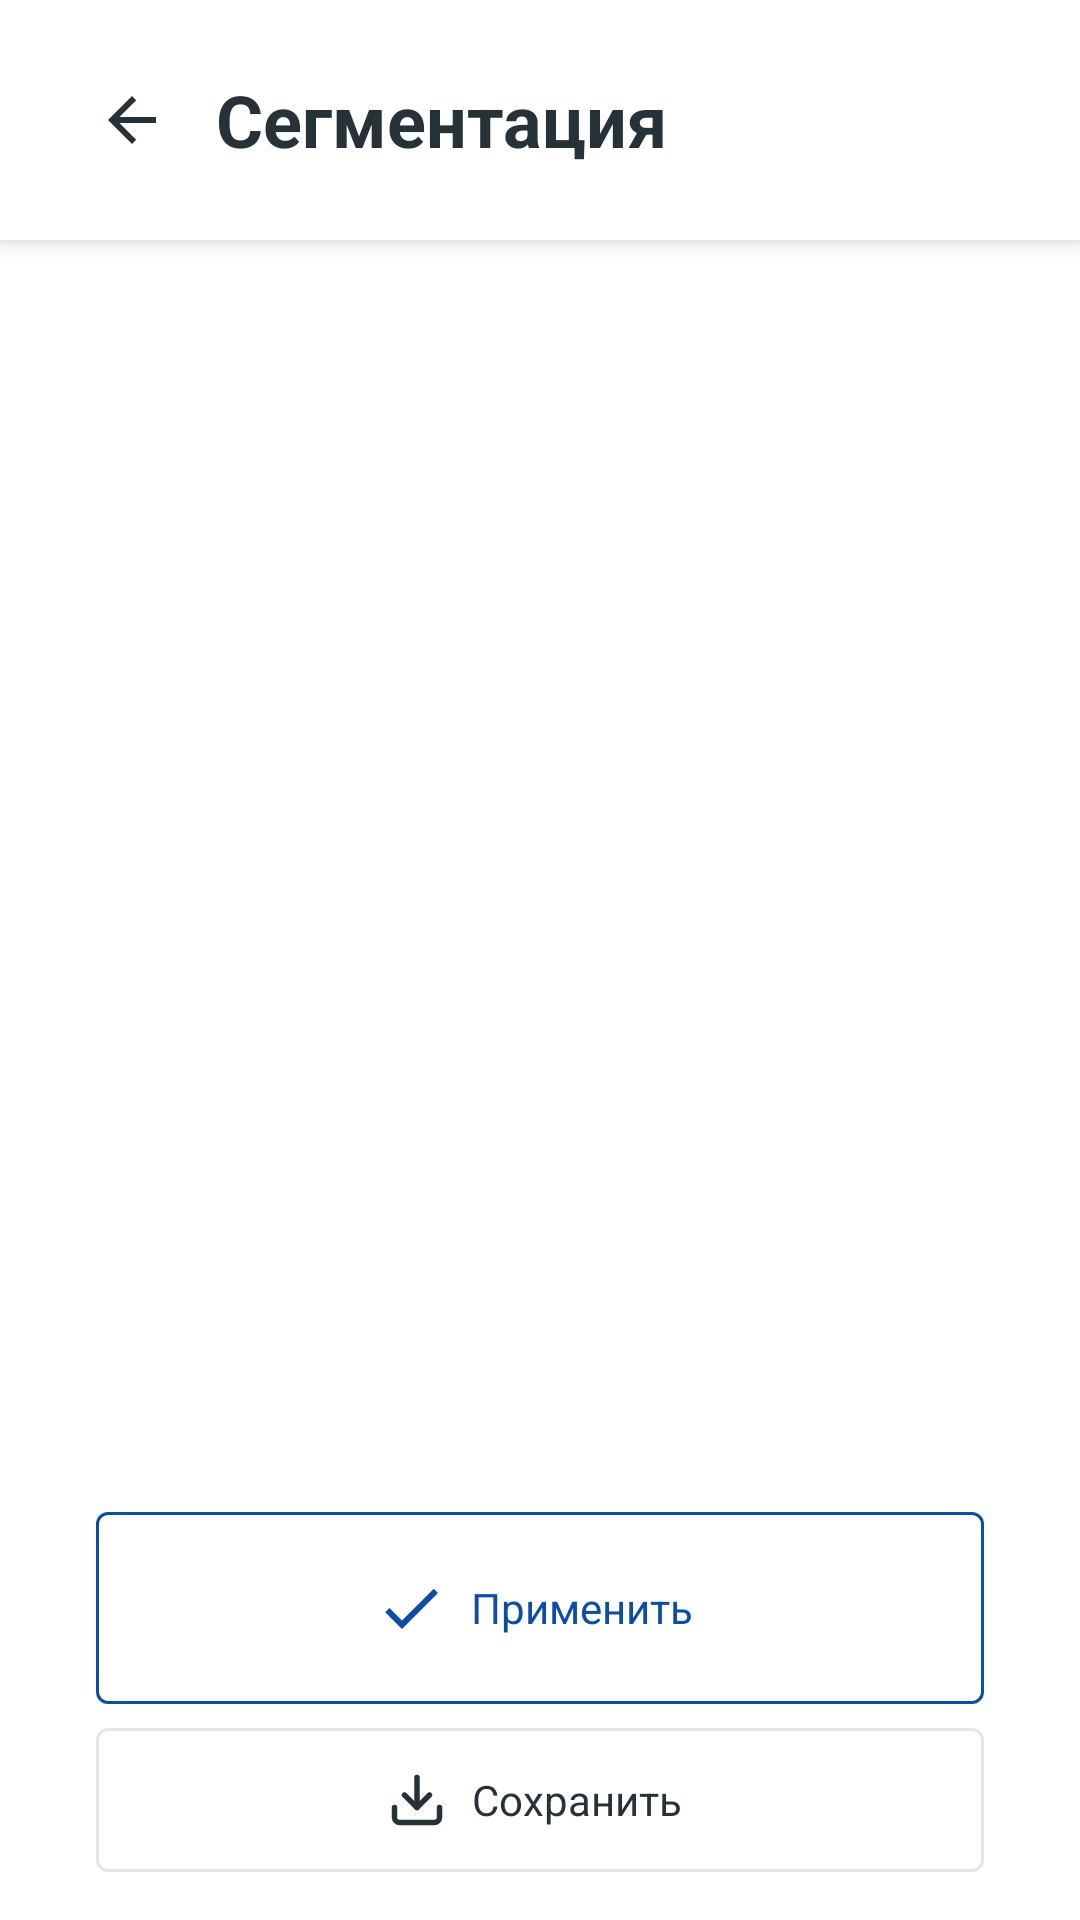

Write the Android layout XML for this screen, with the resource values it uses.
<!-- AndroidManifest.xml: application theme Theme.PhotoEditor -->
<!-- res/layout/activity_segmentation.xml -->
<?xml version="1.0" encoding="utf-8"?>
<androidx.constraintlayout.widget.ConstraintLayout xmlns:android="http://schemas.android.com/apk/res/android"
    xmlns:app="http://schemas.android.com/apk/res-auto"
    xmlns:tools="http://schemas.android.com/tools"
    android:layout_width="match_parent"
    android:layout_height="match_parent"
    tools:context=".segmentation.SegmentationActivity">

    <com.google.android.material.appbar.MaterialToolbar
        android:id="@+id/segmentationToolbar"
        style="@style/Theme.PhotoEditor.Header.Effect"
        app:layout_constraintEnd_toEndOf="parent"
        app:layout_constraintStart_toStartOf="parent"
        app:layout_constraintTop_toTopOf="parent"
        app:title="@string/segmentation_task_name" />

    <ImageView
        android:id="@+id/segmentationImage"
        android:layout_width="0dp"
        android:layout_height="0dp"
        android:layout_marginStart="@dimen/side_margin"
        android:layout_marginEnd="@dimen/side_margin"
        android:layout_marginTop="@dimen/standart"
        android:layout_marginBottom="@dimen/standart"
        android:contentDescription="@string/current_image_desc"
        android:src="@mipmap/ic_launcher"
        app:layout_constraintEnd_toEndOf="parent"
        app:layout_constraintStart_toStartOf="parent"
        app:layout_constraintTop_toBottomOf="@id/segmentationToolbar"
        app:layout_constraintBottom_toTopOf="@id/applySegmentationButton"/>

    <com.google.android.material.button.MaterialButton
        android:id="@+id/applySegmentationButton"
        style="@style/Theme.PhotoEditor.Button.Accent.Apply"
        android:layout_marginBottom="@dimen/half"
        app:layout_constraintStart_toStartOf="@id/segmentationImage"
        app:layout_constraintEnd_toEndOf="@+id/segmentationImage"
        app:layout_constraintBottom_toTopOf="@+id/saveButton"/>

    <com.google.android.material.button.MaterialButton
        android:id="@+id/saveButton"
        style="@style/Theme.PhotoEditor.Button"
        android:text="@string/save_picture_button"
        app:icon="@drawable/ic_download"
        android:layout_marginBottom="@dimen/standart"
        app:layout_constraintStart_toStartOf="@id/applySegmentationButton"
        app:layout_constraintEnd_toEndOf="@+id/applySegmentationButton"
        app:layout_constraintBottom_toBottomOf="parent"/>

</androidx.constraintlayout.widget.ConstraintLayout>
<!-- resources referenced by this layout -->
<resources>
  <dimen name="half">8dp</dimen>
  <dimen name="side_margin">@dimen/two</dimen>
  <dimen name="standart">16dp</dimen>
  <string name="current_image_desc">Текущее изображение</string>
  <string name="save_picture_button">Сохранить</string>
  <string name="segmentation_task_name">Сегментация</string>
  <style name="Theme.PhotoEditor.Button.Accent.Apply">
          <item name="icon">@drawable/ic_check</item>
          <item name="android:text">@string/apply_button</item>
      </style>
  <style name="Theme.PhotoEditor.Header.Effect">
          <item name="titleMarginStart">0dp</item>
          <item name="android:paddingStart">@dimen/standart</item>
          <item name="android:minHeight">@dimen/header_height</item>
          <item name="navigationIcon">@drawable/ic_back_button</item>
      </style>
  <style name="Theme.PhotoEditor" parent="Theme.MaterialComponents.Light.NoActionBar">
          
          <item name="colorPrimary">@color/accent</item>
          <item name="colorPrimaryVariant">@color/accent</item>
          <item name="colorOnPrimary">@color/black</item>
          
          <item name="colorSecondary">@color/accent</item>
          <item name="colorSecondaryVariant">@color/accent</item>
          <item name="colorOnSecondary">@color/black</item>
          
          <item name="android:statusBarColor" tools:targetApi="l">?attr/colorPrimaryVariant</item>
          <item name="toolbarStyle">@style/Widget.MaterialComponents.Toolbar</item>
          
      </style>
  <dimen name="two">32dp</dimen>
  <dimen name="min_button_height">@dimen/three</dimen>
  <color name="black">#FF263238</color>
  <dimen name="button_text_size">14sp</dimen>
  <color name="buttonStroke">#FFE5E5E5</color>
  <dimen name="button_corner_radius">4dp</dimen>
  <dimen name="button_stroke_width">1dp</dimen>
  <color name="white">#FFFFFFFF</color>
  <!-- drawable ic_check (drawable) -->
  <vector android:height="24dp" android:tint="#0E4DA4"
      android:viewportHeight="24" android:viewportWidth="24"
      android:width="24dp" xmlns:android="http://schemas.android.com/apk/res/android">
      <path android:fillColor="@android:color/white" android:pathData="M9,16.17L4.83,12l-1.42,1.41L9,19 21,7l-1.41,-1.41z"/>
  </vector>
  <string name="apply_button">Применить</string>
  <dimen name="header_height">@dimen/five</dimen>
  <!-- drawable ic_back_button (drawable) -->
  <vector android:height="24dp" android:tint="#263238"
      android:viewportHeight="24" android:viewportWidth="24"
      android:width="24dp" xmlns:android="http://schemas.android.com/apk/res/android">
      <path android:fillColor="@android:color/white" android:pathData="M20,11H7.83l5.59,-5.59L12,4l-8,8 8,8 1.41,-1.41L7.83,13H20v-2z"/>
  </vector>
  <color name="accent">#FF0E4DA4</color>
  <style name="Widget.MaterialComponents.Toolbar" parent="Widget.MaterialComponents.Toolbar.Primary">
          <item name="materialThemeOverlay">@style/Theme.PhotoEditor.Header</item>
      </style>
  <dimen name="three">48dp</dimen>
  <dimen name="five">80dp</dimen>
  <style name="Theme.PhotoEditor.Header">
          <item name="colorPrimary">@color/headerBackground</item>
          <item name="colorOnPrimary">@color/black</item>
          <item name="titleMarginStart">@dimen/side_margin</item>
          <item name="android:layout_width">match_parent</item>
          <item name="android:layout_height">@dimen/header_height</item>
  
          <item name="android:textSize">@dimen/header_title_size</item>
          <item name="android:fontFamily">sans-serif</item>
          <item name="android:textStyle">bold</item>
          <item name="android:titleTextColor">@color/black</item>
      </style>
  <color name="headerBackground">@color/white</color>
  <dimen name="header_title_size">24sp</dimen>
</resources>
